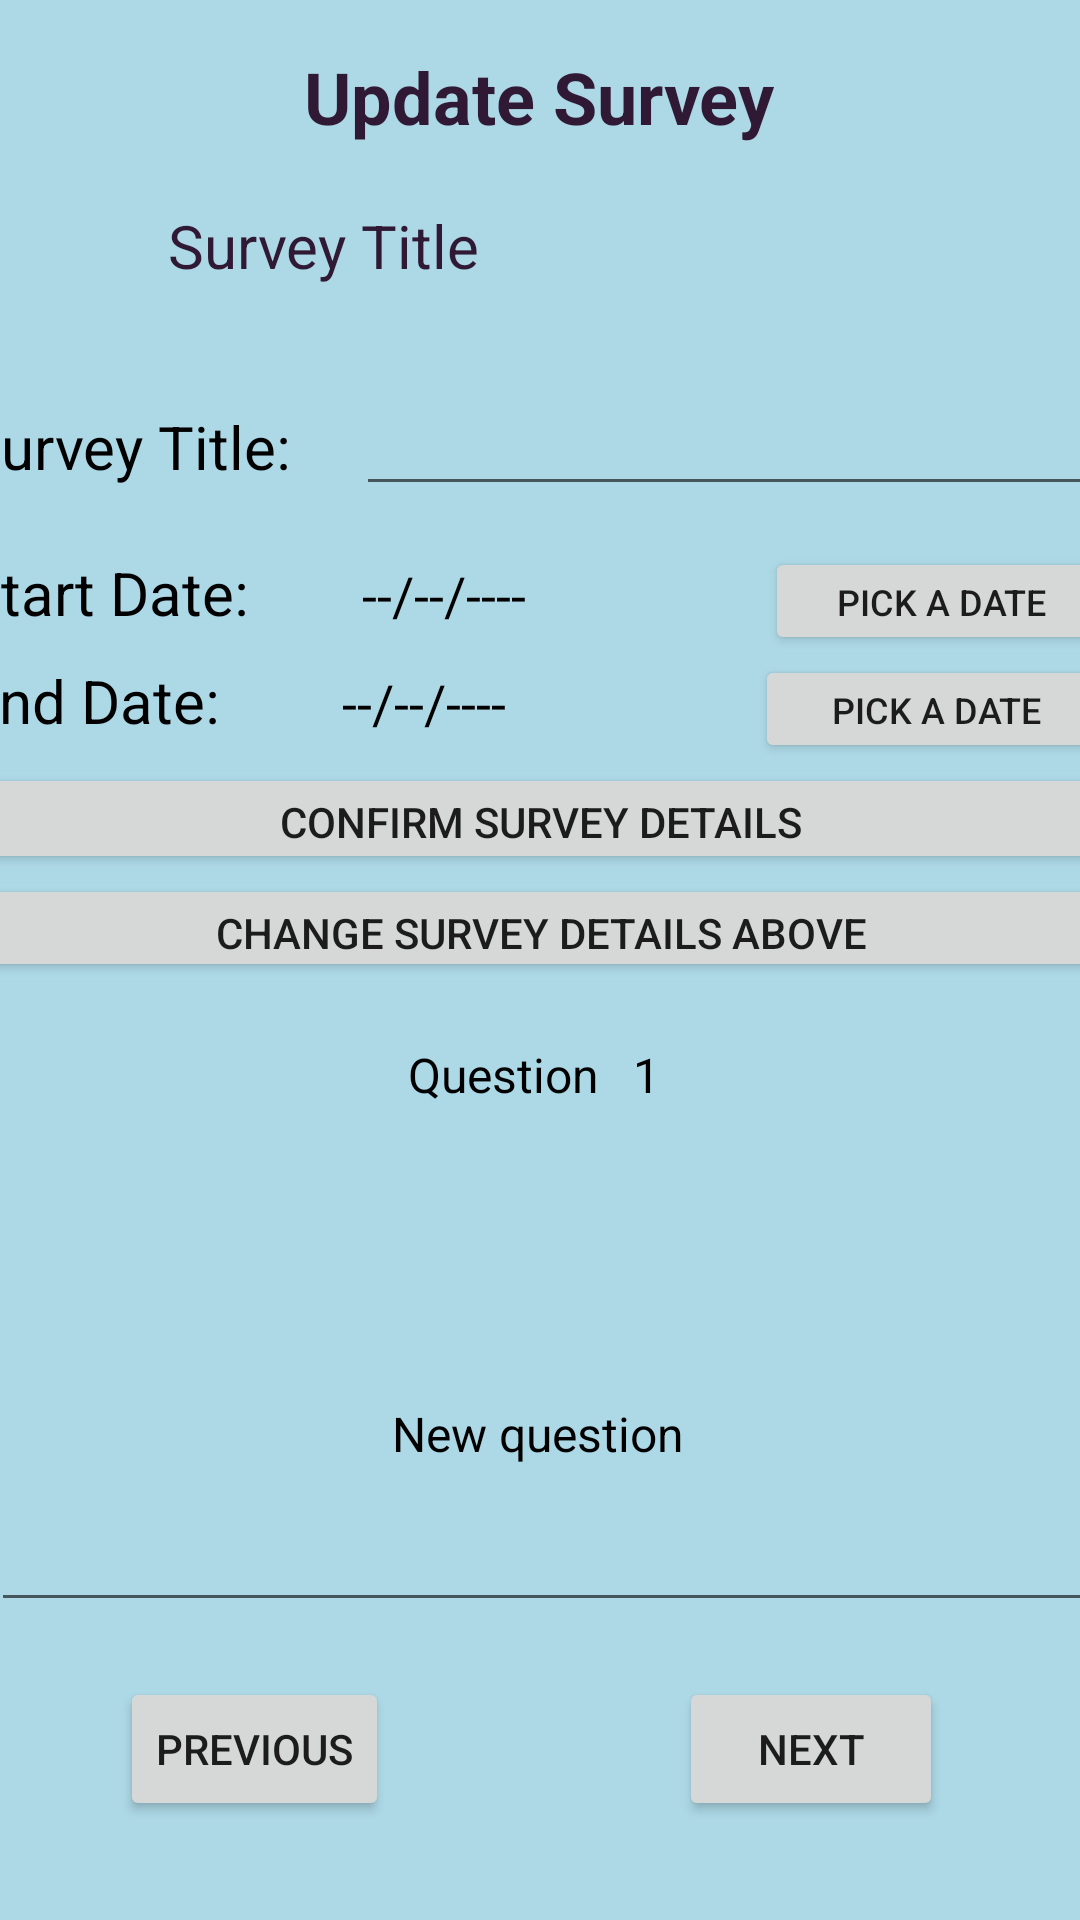

Here is an Android app screen rendered from its layout file. Give the layout XML and the strings, colors and styles it references.
<!-- AndroidManifest.xml: application theme Theme.SurveyApplication -->
<!-- res/layout/activity_update_survey.xml -->
<?xml version="1.0" encoding="utf-8"?>
<androidx.constraintlayout.widget.ConstraintLayout xmlns:android="http://schemas.android.com/apk/res/android"
    xmlns:app="http://schemas.android.com/apk/res-auto"
    xmlns:tools="http://schemas.android.com/tools"
    android:layout_width="match_parent"
    android:layout_height="match_parent"
    android:background="#ADD8E6"
    tools:context=".Controller.UpdateSurvey">

    <TextView
        android:id="@+id/textView15"
        android:layout_width="wrap_content"
        android:layout_height="wrap_content"
        android:layout_marginTop="16dp"
        android:text="Update Survey"
        android:textColor="#301934"
        android:textStyle="bold"
        android:textSize="24sp"
        app:layout_constraintEnd_toEndOf="parent"
        app:layout_constraintHorizontal_bias="0.498"
        app:layout_constraintStart_toStartOf="parent"
        app:layout_constraintTop_toTopOf="parent" />

    <TextView
        android:id="@+id/textView16"
        android:layout_width="wrap_content"
        android:layout_height="wrap_content"
        android:layout_marginStart="136dp"
        android:layout_marginTop="12dp"
        android:text="Question"
        android:textColor="@color/black"
        android:textSize="16sp"
        app:layout_constraintStart_toStartOf="parent"
        app:layout_constraintTop_toBottomOf="@+id/linearLayout8" />

    <TextView
        android:id="@+id/questionCounter"
        android:layout_width="wrap_content"
        android:layout_height="wrap_content"
        android:layout_marginTop="12dp"
        android:text="1"
        android:textColor="@color/black"
        android:textSize="16sp"
        app:layout_constraintEnd_toEndOf="parent"
        app:layout_constraintHorizontal_bias="0.074"
        app:layout_constraintStart_toEndOf="@+id/textView16"
        app:layout_constraintTop_toBottomOf="@+id/linearLayout8" />

    <TextView
        android:id="@+id/questionText"
        android:layout_width="377dp"
        android:layout_height="54dp"
        android:layout_marginTop="16dp"
        android:textAlignment="center"
        android:textColor="@color/black"
        android:textSize="16sp"
        app:layout_constraintEnd_toEndOf="parent"
        app:layout_constraintHorizontal_bias="0.494"
        app:layout_constraintStart_toStartOf="parent"
        app:layout_constraintTop_toBottomOf="@+id/questionCounter" />

    <TextView
        android:id="@+id/textView24"
        android:layout_width="wrap_content"
        android:layout_height="wrap_content"
        android:layout_marginTop="28dp"
        android:text="New question"
        android:textColor="@color/black"
        android:textSize="16sp"
        app:layout_constraintEnd_toEndOf="parent"
        app:layout_constraintHorizontal_bias="0.498"
        app:layout_constraintStart_toStartOf="parent"
        app:layout_constraintTop_toBottomOf="@+id/questionText" />

    <EditText
        android:id="@+id/newQuestion"
        android:layout_width="367dp"
        android:layout_height="44dp"
        android:layout_marginTop="8dp"
        android:ems="10"
        android:inputType="textPersonName"
        app:layout_constraintEnd_toEndOf="parent"
        app:layout_constraintHorizontal_bias="0.481"
        app:layout_constraintStart_toStartOf="parent"
        app:layout_constraintTop_toBottomOf="@+id/textView24" />

    <Button
        android:id="@+id/previousQuestion"
        android:layout_width="wrap_content"
        android:layout_height="wrap_content"
        android:layout_marginStart="40dp"
        android:onClick="previousQuestion"
        android:text="Previous"
        app:layout_constraintBottom_toBottomOf="parent"
        app:layout_constraintStart_toStartOf="parent"
        app:layout_constraintTop_toBottomOf="@+id/newQuestion"
        app:layout_constraintVertical_bias="0.358" />

    <Button
        android:id="@+id/nextQuestion"
        android:layout_width="wrap_content"
        android:layout_height="wrap_content"
        android:onClick="nextQuestion"
        android:text="Next"
        app:layout_constraintBottom_toBottomOf="parent"
        app:layout_constraintEnd_toEndOf="parent"
        app:layout_constraintHorizontal_bias="0.68"
        app:layout_constraintStart_toEndOf="@+id/previousQuestion"
        app:layout_constraintTop_toBottomOf="@+id/newQuestion"
        app:layout_constraintVertical_bias="0.358" />

    <LinearLayout
        android:id="@+id/linearLayout8"
        android:layout_width="384dp"
        android:layout_height="208dp"
        android:layout_marginTop="32dp"
        android:orientation="vertical"
        app:layout_constraintEnd_toEndOf="parent"
        app:layout_constraintStart_toStartOf="parent"
        app:layout_constraintTop_toBottomOf="@+id/oldSurvey">

        <LinearLayout
            android:layout_width="match_parent"
            android:layout_height="55dp"
            android:orientation="horizontal">

            <TextView
                android:id="@+id/textView25"
                android:layout_width="87dp"
                android:layout_height="wrap_content"
                android:layout_weight="1"
                android:text="Survey Title:"
                android:textColor="@color/black"
                android:textSize="20sp" />

            <EditText
                android:id="@+id/updateTitle"
                android:layout_width="wrap_content"
                android:layout_height="wrap_content"
                android:layout_weight="1"
                android:ems="10"
                android:inputType="textPersonName" />

        </LinearLayout>

        <LinearLayout
            android:layout_width="match_parent"
            android:layout_height="36dp"
            android:orientation="horizontal">

            <TextView
                android:id="@+id/textView27"
                android:layout_width="wrap_content"
                android:layout_height="wrap_content"
                android:layout_weight="1"
                android:text="Start Date:"
                android:textColor="@color/black"
                android:textSize="20sp" />

            <TextView
                android:id="@+id/updateStartDate"
                android:layout_width="97dp"
                android:layout_height="wrap_content"
                android:layout_weight="1"
                android:text="--/--/----"
                android:textColor="@color/black"
                android:textSize="18sp" />

            <Button
                android:id="@+id/updateStartDateBtn"
                android:layout_width="80dp"
                android:layout_height="match_parent"
                android:layout_weight="1"
                android:text="Pick a date"
                android:textSize="12sp" />
        </LinearLayout>

        <LinearLayout
            android:layout_width="match_parent"
            android:layout_height="36dp"
            android:orientation="horizontal">

            <TextView
                android:id="@+id/textView29"
                android:layout_width="wrap_content"
                android:layout_height="wrap_content"
                android:layout_weight="1"
                android:text="End Date:"
                android:textColor="@color/black"
                android:textSize="20sp" />

            <TextView
                android:id="@+id/updateEndDate"
                android:layout_width="97dp"
                android:layout_height="wrap_content"
                android:layout_weight="1"
                android:text="--/--/----"
                android:textColor="@color/black"
                android:textSize="18sp" />

            <Button
                android:id="@+id/updateEndDateBtn"
                android:layout_width="80dp"
                android:layout_height="match_parent"
                android:layout_weight="1"
                android:text="Pick a date"
                android:textSize="12sp" />
        </LinearLayout>

        <Button
            android:id="@+id/confirmSurvey"
            android:layout_width="match_parent"
            android:layout_height="37dp"
            android:onClick="confirmChoice"
            android:text="Confirm survey details" />

        <Button
            android:id="@+id/changeDetails"
            android:layout_width="match_parent"
            android:layout_height="36dp"
            android:onClick="changeAboveDetails"
            android:text="Change survey details above" />
    </LinearLayout>

    <TextView
        android:id="@+id/oldSurvey"
        android:layout_width="wrap_content"
        android:layout_height="wrap_content"
        android:layout_marginTop="20dp"
        android:text="Survey Title"
        android:textColor="#301934"
        android:textSize="20sp"
        app:layout_constraintEnd_toEndOf="parent"
        app:layout_constraintHorizontal_bias="0.219"
        app:layout_constraintStart_toStartOf="parent"
        app:layout_constraintTop_toBottomOf="@+id/textView15" />
</androidx.constraintlayout.widget.ConstraintLayout>
<!-- resources referenced by this layout -->
<resources>
  <color name="black">#FF000000</color>
  <style name="Theme.SurveyApplication" parent="Theme.MaterialComponents.DayNight.DarkActionBar">
          
          <item name="colorPrimary">#006400</item>
          <item name="colorPrimaryVariant">@color/purple_700</item>
          <item name="colorOnPrimary">@color/white</item>
          
          <item name="colorSecondary">@color/teal_200</item>
          <item name="colorSecondaryVariant">@color/teal_700</item>
          <item name="colorOnSecondary">@color/black</item>
          
          <item name="android:statusBarColor">?attr/colorPrimaryVariant</item>
          
      </style>
  <color name="purple_700">#FF3700B3</color>
  <color name="white">#FFFFFFFF</color>
  <color name="teal_200">#FF03DAC5</color>
  <color name="teal_700">#FF018786</color>
</resources>
